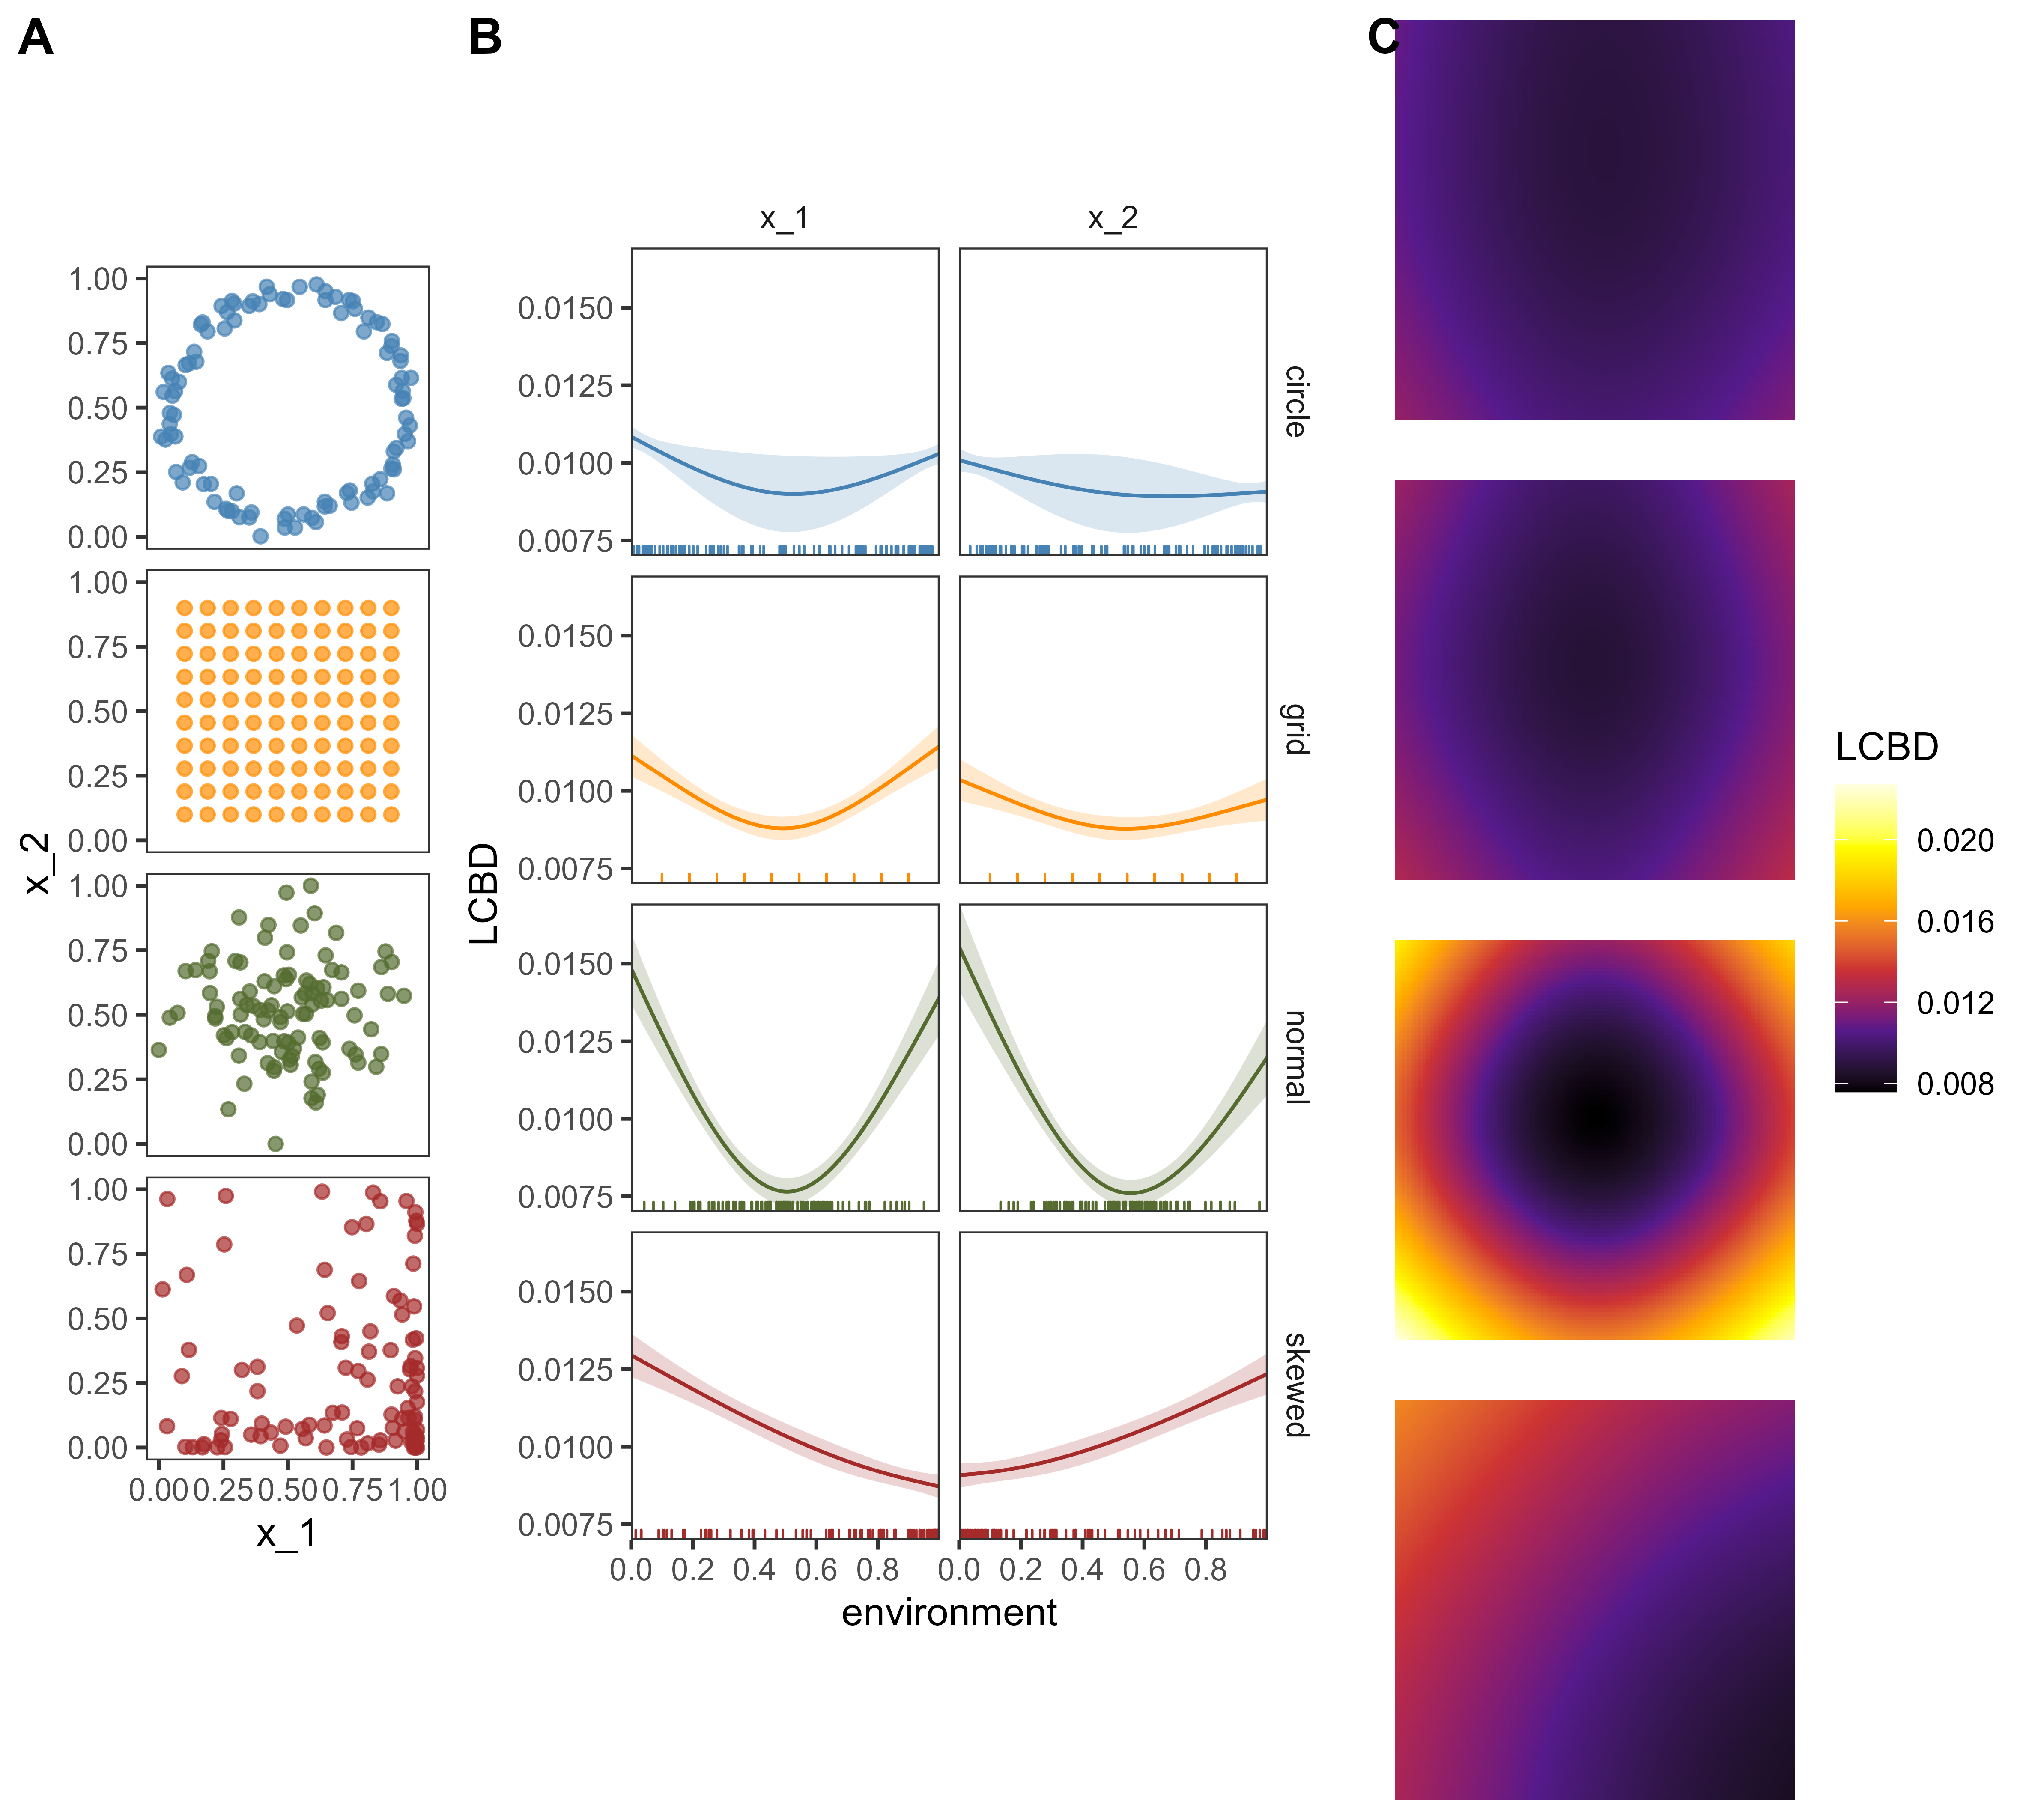

R code for this plot:
# LOAD FUNCTTIONS
source('./functions/convenience_functions.R')
source('./functions/sim_com_data.R')

library(ggplot2)
library(ggforce)
library(tidyverse)
library(adespatial)
library(glmmTMB)
library(cowplot)
library(rvmethod)
library(vegan)

set.seed(5)

# parameters
n_sp = 100
n_samples = 100
env_range = c(-0.5, 1.5)
tol_range = c(0.1, 0.4)



# ---- 1: Distribution of speicies optima / tolerance----
opt_sp <- cbind(opt_x_1 = runif(n_sp, min(env_range), max(env_range)),
                opt_x_2 = runif(n_sp, min(env_range), max(env_range)))

tol_sp <- cbind(tol_x_1 = exp(runif(n_sp,min(log(tol_range)), max(log(tol_range)))),
                tol_x_2 =  exp(runif(n_sp,min(log(tol_range)), max(log(tol_range)))))


# ggplot(cbind(opt_sp, tol_sp), aes(x = opt_x_1, y = opt_x_2, col = as.factor(1:n_sp))) +
#   theme(legend.position = '') +
#   coord_equal() +
#   geom_ellipse(aes(x0 = opt_x_1 , y0 = opt_x_2, a = 2*tol_x_1, b = 2*tol_x_2, angle = 0))
# 

# ---- 2: Sampling patterns ----

# Circular sampling
radius = 0.45
angles <- seq(0, 2 * pi, length.out = n_samples + 1)[-n_sp-1]

samples_circle <- data.frame(x_1 = 0.5 + radius * cos(angles) + rnorm(n_sp, 0, 0.03),
                            x_2 =  0.5 + radius * sin(angles) + rnorm(n_sp, 0, 0.03),
                            type = 'circle')

samples_circle[,1] <- ifelse(samples_circle[,1] >1 , 1, samples_circle[,1])
samples_circle[,1] <- ifelse(samples_circle[,1] <0 , 0, samples_circle[,1])
samples_circle[,2] <- ifelse(samples_circle[,2] >1 , 1, samples_circle[,2])
samples_circle[,2] <- ifelse(samples_circle[,2] <0 , 0, samples_circle[,2])

plot(samples_circle[,1:2], ylim = c(0,1), xlim = c(0,1))

# Normally distributed samples
samples_norm <-  data.frame(x_1 = rnorm(n_samples, 0.5, 0.2),
                            x_2 = rnorm(n_samples, 0.5, 0.2),
                            type = 'normal')
samples_norm[,1] <- ifelse(samples_norm[,1] >1 , 1, samples_norm[,1])
samples_norm[,1] <- ifelse(samples_norm[,1] <0 , 0, samples_norm[,1])
samples_norm[,2] <- ifelse(samples_norm[,2] >1 , 1, samples_norm[,2])
samples_norm[,2] <- ifelse(samples_norm[,2] <0 , 0, samples_norm[,2])

plot(samples_norm[,1:2], ylim = c(0,1), xlim = c(0,1))

# skewed distribution of samples
samples_skewed <- data.frame(x_1 = 1-(runif(n_samples, (0.0001)^(1/3), (1)^(1/3)))^3,
                             x_2 =  (runif(n_samples, (0.0001)^(1/3), (1)^(1/3)))^3,
                             type ='skewed')

plot(samples_skewed[,1:2],ylim = c(0,1), xlim = c(0,1))

# Grid sampling

samples_grid <- data.frame(x_1 = rep(seq(0.1, 0.9, length.out = sqrt(n_samples)), each = sqrt(n_samples)),
                           x_2 = rep(seq(0.1, 0.9, length.out = sqrt(n_samples)), sqrt(n_samples)), 
                           type ='grid')

# merge
samples <- rbind(samples_circle, samples_norm, samples_skewed, samples_grid)
rm(samples_circle, samples_skewed, samples_norm)

# ---- 3: Species composition ----
# Calculate probability of occurrence from optima tolerance
out.list <- list()
for (i in unique(samples$type)) {
  print(i)
  kk <- subset(samples, type == i)
  for (j in 1:nrow(kk)) {
    for (sp in 1:n_sp) {
      p_x_1 =  gaussfunc(kk[j,1], 
                           mu = opt_sp[sp,1],
                           sigma = tol_sp[sp,1])
      p_x_2 =  gaussfunc(kk[j,2], 
                           mu = opt_sp[sp,2],
                           sigma = tol_sp[sp,2])
      
      p_sp = p_x_1*p_x_2
      
      out.list[[length(out.list) + 1]] <- data.frame(type = i,
                                                   x_1 = kk[j,1],
                                                   x_2 = kk[j,2],
                                                   sp = sp,
                                                   p = p_sp)
    }
  }
}

out.data <- data.frame(do.call(rbind, out.list))

# Simulate draws from binomial distribution to obtain PA
out.data$PA <- vrbinom(1,1, out.data$p)
out.data <- out.data %>% pivot_wider(names_from = sp, values_from = PA, id_cols = c(x_1, x_2, type))

# ---- 4: Calculate LCBD ----

data_LCBD = NULL
for (i in unique(out.data$type)) {
  kk <- subset(out.data, type == i)
  LCBD <- LCBD.comp(vegdist(kk[,-c(1:3)]))$LCBD
  data_LCBD = rbind(data_LCBD, data.frame(type = i, x_1 = kk$x_1, x_2 = kk$x_2, LCBD = LCBD))
}

library(splines)
m1 <- glmmTMB(LCBD~ ns(x_1, 2) + ns(x_2, 2), data = subset(data_LCBD,type == 'circle'))
m2 <- glmmTMB(LCBD~ ns(x_1, 2) + ns(x_2, 2), data = subset(data_LCBD,type == 'normal'))
m3 <- glmmTMB(LCBD~ ns(x_1, 2) + ns(x_2, 2), data = subset(data_LCBD,type == 'skewed'))
m4 <- glmmTMB(LCBD~ ns(x_1, 2) + ns(x_2, 2), data = subset(data_LCBD,type == 'grid'))

pred.data_1 <- rbind(
  cbind(data.frame(ggeffects::ggpredict(m1, terms = c('x_1[0:1, by=0.01]'), type = 'fixed')), var = 'x_1', type = 'circle'),
  cbind(data.frame(ggeffects::ggpredict(m1, terms = c('x_2[0:1, by=0.01]'))), var = 'x_2', type = 'circle'),
  cbind(data.frame(ggeffects::ggpredict(m2, terms = c('x_1[0:1, by=0.01]'))), var = 'x_1', type = 'normal'),
  cbind(data.frame(ggeffects::ggpredict(m2, terms = c('x_2[0:1, by=0.01]'))), var = 'x_2', type = 'normal'),
  cbind(data.frame(ggeffects::ggpredict(m3, terms = c('x_1[0:1, by=0.01]'))), var = 'x_1', type = 'skewed'),
  cbind(data.frame(ggeffects::ggpredict(m3, terms = c('x_2[0:1, by=0.01]'))), var = 'x_2', type = 'skewed'),
  cbind(data.frame(ggeffects::ggpredict(m4, terms = c('x_1[0:1, by=0.01]'))), var = 'x_1', type = 'grid'),
  cbind(data.frame(ggeffects::ggpredict(m4, terms = c('x_2[0:1, by=0.01]'))), var = 'x_2', type = 'grid'))


newdata <- expand.grid(x_1 = seq(0,1, 0.01),
                       x_2 = seq(0, 1, 0.01))

pred.data_2 <- rbind(
  cbind(newdata, LCBD = predict(m1, newdata), type = 'circle'),
  cbind(newdata, LCBD = predict(m2, newdata), type = 'normal'),
  cbind(newdata, LCBD =predict(m3, newdata), type = 'skewed'),
  cbind(newdata, LCBD =predict(m4, newdata), type = 'grid'))



plot_grid(
ggplot(samples, aes( x = x_1, y = x_2)) +
  theme_bw() +
  geom_point(aes(col = type, fill = type), shape = 21, alpha = 0.7) +
  scale_colour_manual(values = c('steelblue', 'darkorange', 'darkolivegreen', 'brown')) +
  scale_fill_manual(values = c('steelblue', 'darkorange', 'darkolivegreen', 'brown')) +
  facet_grid(type ~ 1) +
  theme(aspect.ratio = 1, 
        plot.title = element_text(hjust = 0.5), 
        strip.text = element_blank(),
        panel.grid = element_blank(),
        legend.position = ''),
ggplot(pred.data_1, aes(x = x, y = predicted))+
  geom_line(aes(col = type))+
  theme_bw()+
  theme(panel.border = element_rect(fill= 'transparent'), 
        strip.background = element_blank(),
        panel.grid = element_blank(),
        aspect.ratio = 1, 
        plot.title = element_text(hjust = 0.5), 
        legend.position = '') +
   geom_point(data = pivot_longer(samples, cols = c(x_1, x_2), names_to = 'var'), 
              aes(x = value, y = 0.007, col = type), shape = 3 )+
  geom_ribbon(aes(ymin=conf.low, ymax = conf.high, fill = type), alpha = 0.2) +
  scale_x_continuous('environment', expand = c(0,0), limits = c(0,1), breaks = c(0, 0.2,0.4, 0.6, 0.8)) +
  scale_y_continuous('LCBD',expand = c(0,0), limits = c(0.007, NA)) + 
  scale_colour_manual(values = c('steelblue', 'darkorange', 'darkolivegreen', 'brown')) +
  scale_fill_manual(values = c('steelblue', 'darkorange', 'darkolivegreen', 'brown')) +
  facet_grid(type~var),
ggplot(pred.data_2, aes(x = x_1, y = x_2)) + 
  geom_tile(aes(fill = LCBD)) + 
  facet_wrap(~type, ncol = 1) + 
  theme_void() + 
  theme(strip.text = element_blank(),
        aspect.ratio = 1) +
  scale_fill_gradientn(colours = c('black', 'purple4', 'brown3', 'orange', 'yellow','lightyellow')),
align = 'hv', rel_widths = c(1,2,1.5), labels = c('A', 'B', 'C'), ncol = 3)


ggsave('SI/sampling_patterns.svg', width = 20, height = 18, dpi = 600, units = 'cm')
ggsave('SI/sampling_patterns.png', width = 20, height = 18, dpi = 600, units = 'cm')
